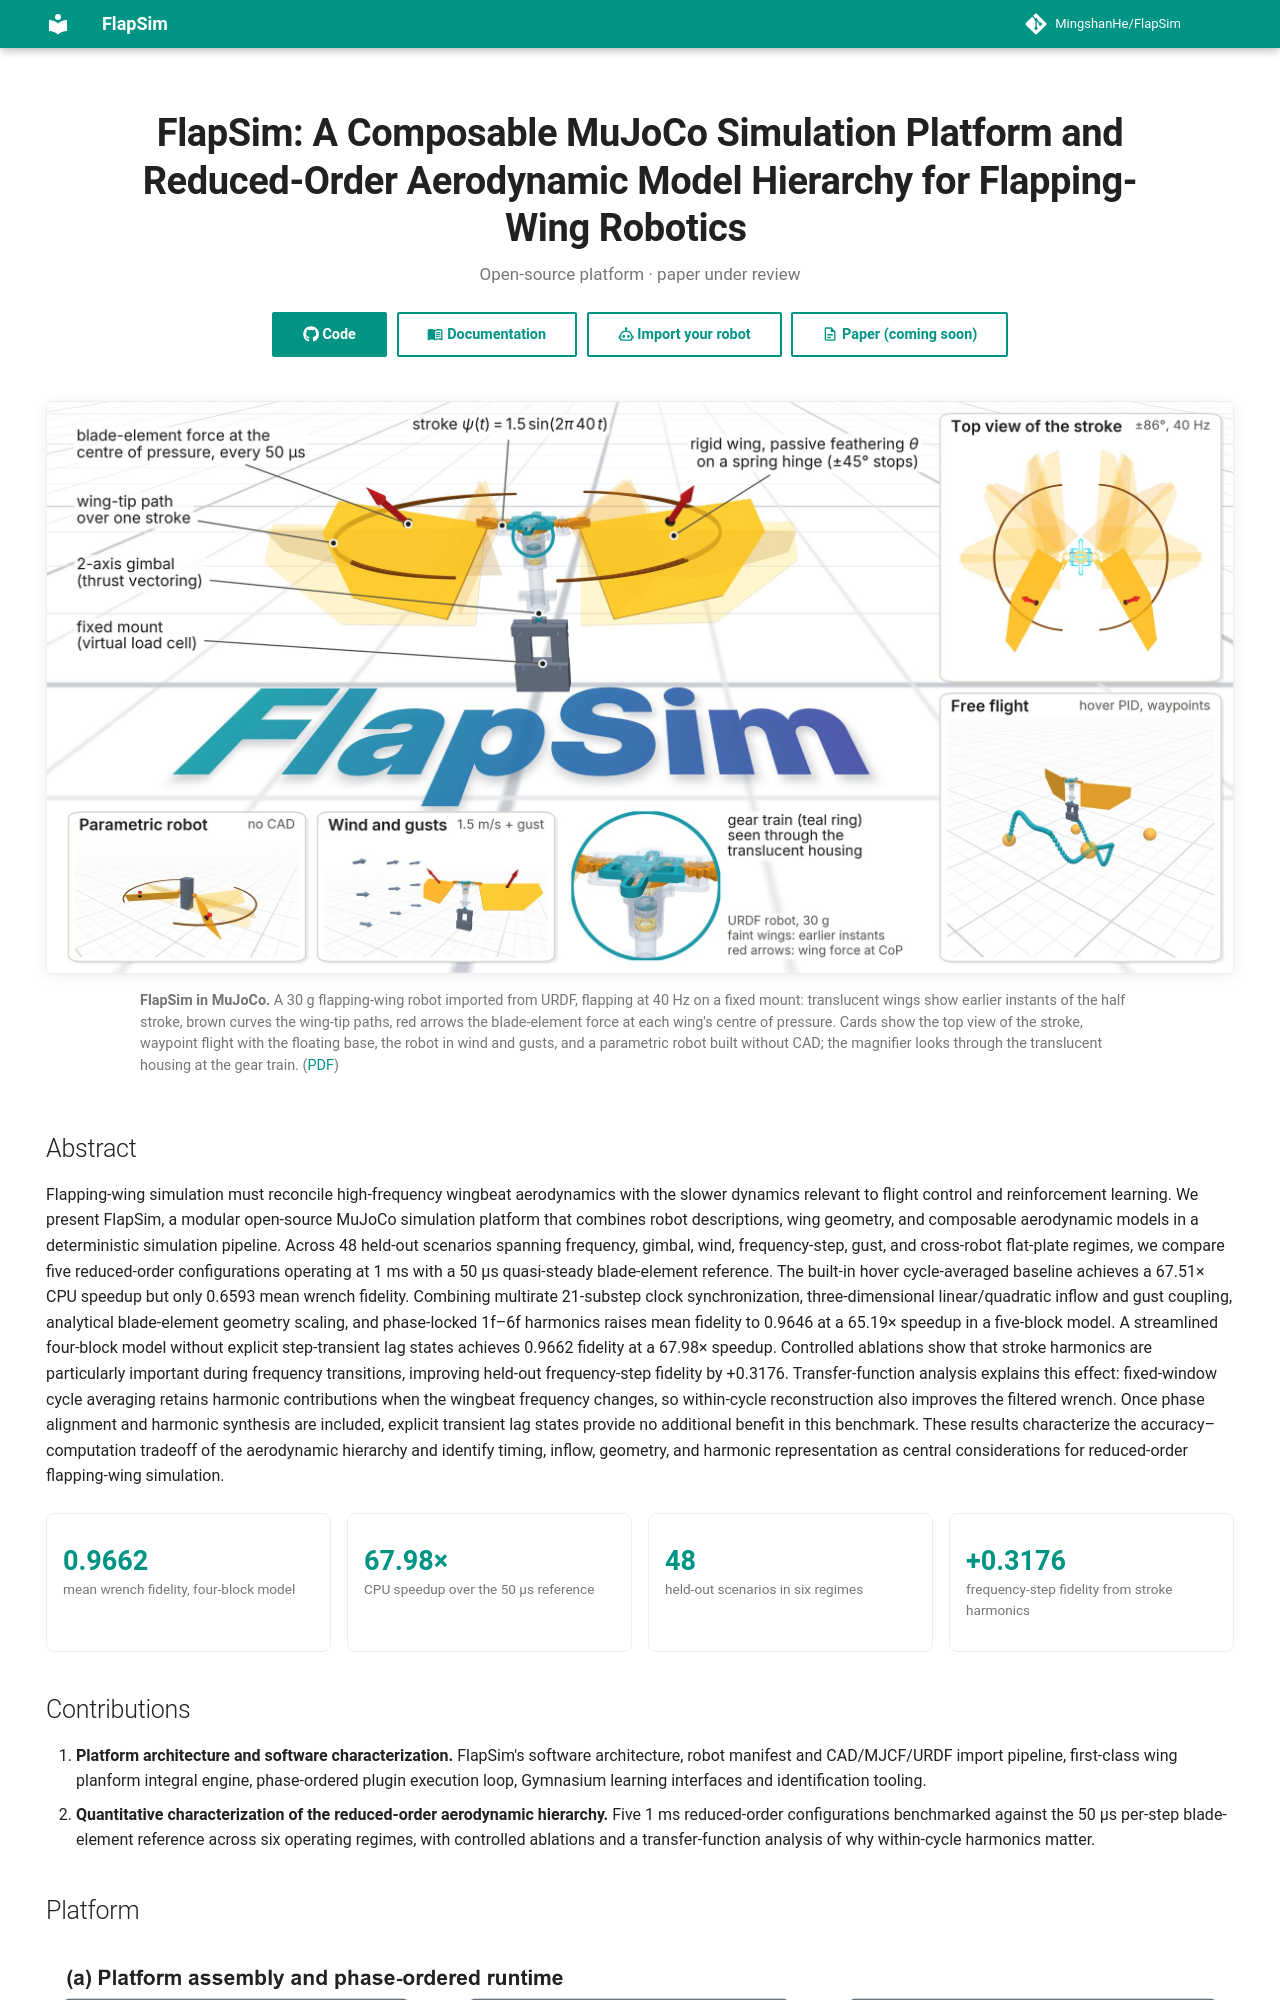

repository: MingshanHe/FlapSim · page: index.html · generator: mkdocs

---
hide:
  - navigation
  - toc
---

<div class="fs-hero" markdown>

# FlapSim: A Composable MuJoCo Simulation Platform and Reduced-Order Aerodynamic Model Hierarchy for Flapping-Wing Robotics { .fs-title }

<p class="fs-venue">Open-source platform · paper under review</p>

[:fontawesome-brands-github: Code](https://github.com/MingshanHe/FlapSim){ .md-button .md-button--primary }
[:material-book-open-variant: Documentation](getting_started.md){ .md-button }
[:material-robot-outline: Import your robot](robot_manifest.md){ .md-button }
[:material-file-document-outline: Paper (coming soon)](#citation){ .md-button }

</div>

<figure class="fs-figure fs-teaser" markdown>
![FlapSim overview: a flapping-wing robot imported from URDF in MuJoCo, with its stroke sweep, wing-tip paths and blade-element forces; insets show the top view of the stroke, free flight, wind and gusts, a parametric robot and the gear train.](assets/figure1/figure1_web.jpg)
<figcaption markdown>
**FlapSim in MuJoCo.** A 30 g flapping-wing robot imported from URDF, flapping at 40 Hz on a fixed mount: translucent wings show earlier instants of the half stroke, brown curves the wing-tip paths, red arrows the blade-element force at each wing's centre of pressure. Cards show the top view of the stroke, waypoint flight with the floating base, the robot in wind and gusts, and a parametric robot built without CAD; the magnifier looks through the translucent housing at the gear train. ([PDF](assets/figure1/figure1.pdf))
</figcaption>
</figure>

## Abstract

Flapping-wing simulation must reconcile high-frequency wingbeat aerodynamics with the slower dynamics relevant to flight control and reinforcement learning. We present FlapSim, a modular open-source MuJoCo simulation platform that combines robot descriptions, wing geometry, and composable aerodynamic models in a deterministic simulation pipeline. Across 48 held-out scenarios spanning frequency, gimbal, wind, frequency-step, gust, and cross-robot flat-plate regimes, we compare five reduced-order configurations operating at 1 ms with a 50 µs quasi-steady blade-element reference. The built-in hover cycle-averaged baseline achieves a 67.51× CPU speedup but only 0.6593 mean wrench fidelity. Combining multirate 21-substep clock synchronization, three-dimensional linear/quadratic inflow and gust coupling, analytical blade-element geometry scaling, and phase-locked 1f–6f harmonics raises mean fidelity to 0.9646 at a 65.19× speedup in a five-block model. A streamlined four-block model without explicit step-transient lag states achieves 0.9662 fidelity at a 67.98× speedup. Controlled ablations show that stroke harmonics are particularly important during frequency transitions, improving held-out frequency-step fidelity by +0.3176. Transfer-function analysis explains this effect: fixed-window cycle averaging retains harmonic contributions when the wingbeat frequency changes, so within-cycle reconstruction also improves the filtered wrench. Once phase alignment and harmonic synthesis are included, explicit transient lag states provide no additional benefit in this benchmark. These results characterize the accuracy–computation tradeoff of the aerodynamic hierarchy and identify timing, inflow, geometry, and harmonic representation as central considerations for reduced-order flapping-wing simulation.

<div class="fs-numbers" markdown>
<div markdown>**0.9662**<br><span>mean wrench fidelity, four-block model</span></div>
<div markdown>**67.98×**<br><span>CPU speedup over the 50 µs reference</span></div>
<div markdown>**48**<br><span>held-out scenarios in six regimes</span></div>
<div markdown>**+0.3176**<br><span>frequency-step fidelity from stroke harmonics</span></div>
</div>
